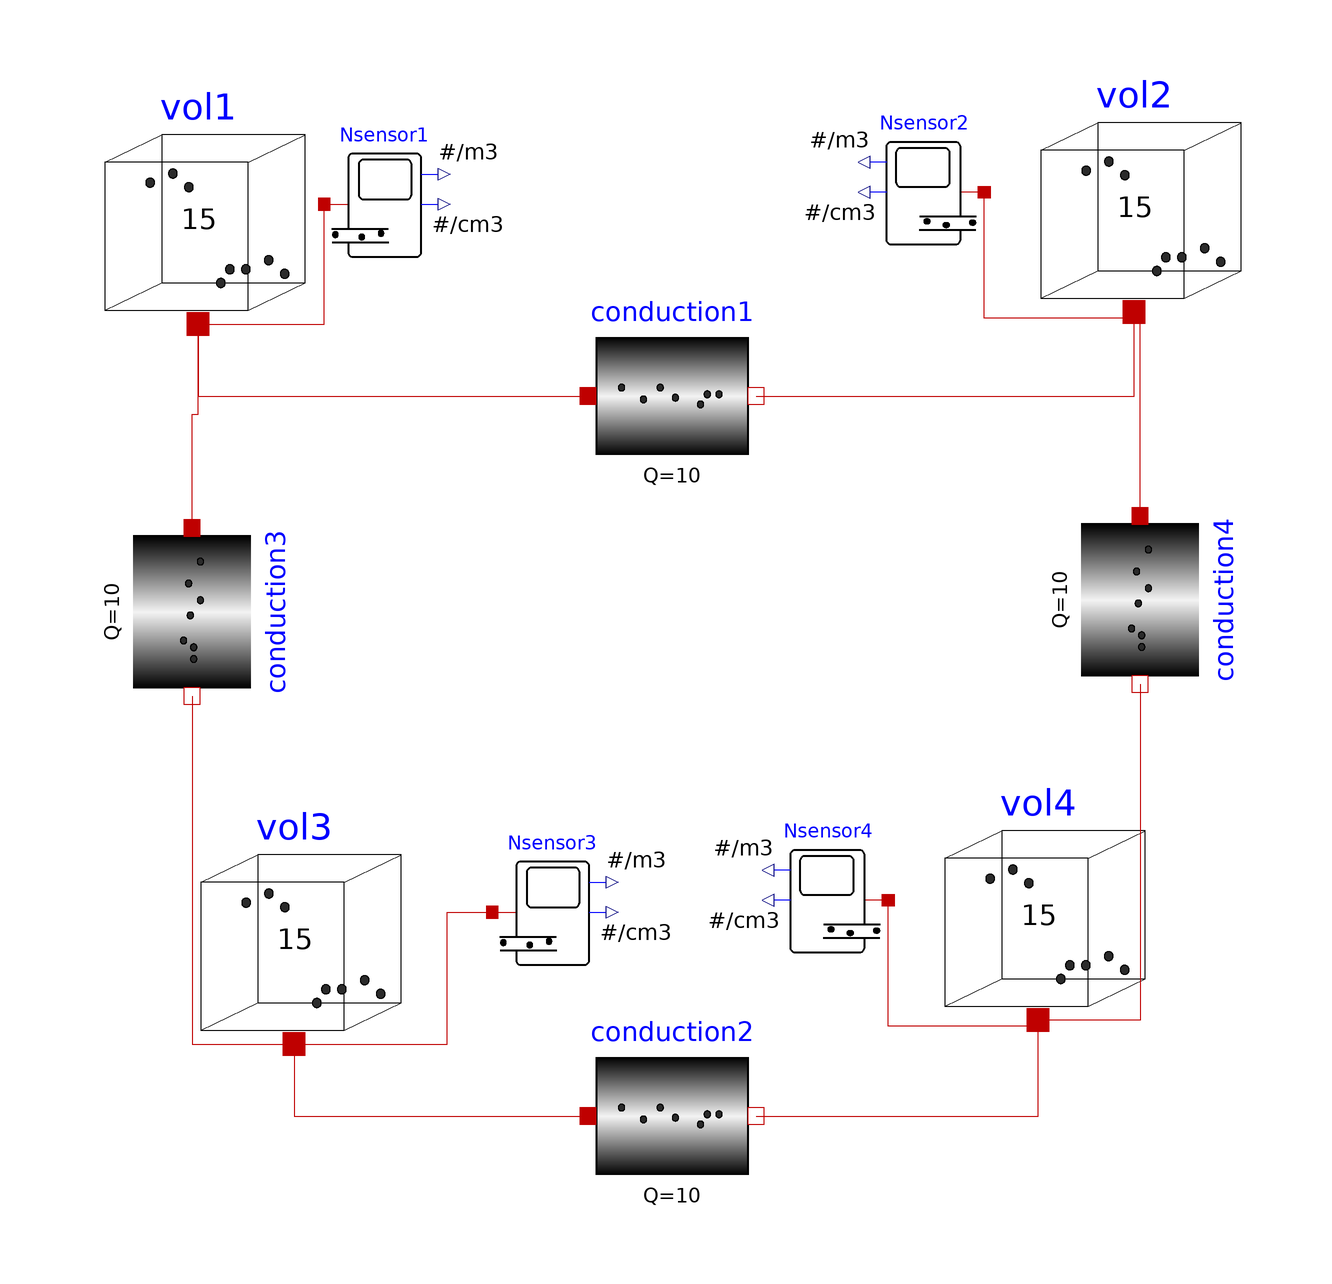

This picture is the connection diagram that the Modelica source below describes through its graphical annotations.

model FourVolumes "Simple diffusion demo"
  extends Modelica.Icons.Example;
  parameter Real C_final(final quantity = "Concentration", final unit = "1/m3", fixed = false) "Projected final Concentation";
  Components.ParticleCapacitor vol1(V = 15, N(start = 3500, fixed = true)) annotation(
    Placement(visible = true, transformation(origin = {-77, 71}, extent = {{-19, -19}, {19, 19}}, rotation = 0)));
  Components.ParticleCapacitor vol2(V = 15, N(start = 1000, fixed = true)) annotation(
    Placement(visible = true, transformation(origin = {79, 73}, extent = {{-19, -19}, {19, 19}}, rotation = 0)));
  Components.ParticleCapacitor vol3(N(fixed = true, start = 10000), V = 15) annotation(
    Placement(visible = true, transformation(origin = {-61, -49}, extent = {{-19, -19}, {19, 19}}, rotation = 0)));
  Components.ParticleCapacitor vol4(N(fixed = true, start = 20000), V = 15) annotation(
    Placement(visible = true, transformation(origin = {63, -45}, extent = {{-19, -19}, {19, 19}}, rotation = 0)));
  Components.ParticleConductor conduction1(Q = 10) annotation(
    Placement(visible = true, transformation(origin = {2, 40}, extent = {{-14, -14}, {14, 14}}, rotation = 0)));
  Components.ParticleConductor conduction2(Q = 10) annotation(
    Placement(visible = true, transformation(origin = {2, -80}, extent = {{-14, -14}, {14, 14}}, rotation = 0)));
  Components.ParticleConductor conduction3(Q = 10) annotation(
    Placement(visible = true, transformation(origin = {-78, 4}, extent = {{-14, -14}, {14, 14}}, rotation = -90)));
  Components.ParticleConductor conduction4(Q = 10) annotation(
    Placement(visible = true, transformation(origin = {80, 6}, extent = {{-14, -14}, {14, 14}}, rotation = -90)));
  Sensors.NanoParticleCountingSensor Nsensor1 annotation(
    Placement(visible = true, transformation(origin = {-46, 72}, extent = {{-10, -10}, {10, 10}}, rotation = 0)));
  Sensors.NanoParticleCountingSensor Nsensor2 annotation(
    Placement(visible = true, transformation(origin = {44, 74}, extent = {{10, -10}, {-10, 10}}, rotation = 0)));
  Sensors.NanoParticleCountingSensor Nsensor4 annotation(
    Placement(visible = true, transformation(origin = {28, -44}, extent = {{10, -10}, {-10, 10}}, rotation = 0)));
  Sensors.NanoParticleCountingSensor Nsensor3 annotation(
    Placement(visible = true, transformation(origin = {-18, -46}, extent = {{-10, -10}, {10, 10}}, rotation = 0)));
equation
  connect(vol1.port, conduction1.port_a) annotation(
    Line(points = {{-77, 52}, {-77, 40}, {-12, 40}}, color = {191, 0, 0}));
  connect(conduction1.port_b, vol2.port) annotation(
    Line(points = {{16, 40}, {79, 40}, {79, 54}}, color = {191, 0, 0}));
  connect(vol1.port, Nsensor1.port) annotation(
    Line(points = {{-77, 52}, {-56, 52}, {-56, 72}}, color = {191, 0, 0}));
  connect(vol2.port, Nsensor2.port) annotation(
    Line(points = {{79, 54}, {79, 53}, {54, 53}, {54, 74}}, color = {191, 0, 0}));
  connect(vol3.port, Nsensor3.port) annotation(
    Line(points = {{-61, -68}, {-35.5, -68}, {-35.5, -46}, {-28, -46}}, color = {191, 0, 0}));
  connect(vol4.port, Nsensor4.port) annotation(
    Line(points = {{63, -64}, {63, -65}, {38, -65}, {38, -44}}, color = {191, 0, 0}));
  connect(vol3.port, conduction2.port_a) annotation(
    Line(points = {{-61, -68}, {-61, -80}, {-12, -80}}, color = {191, 0, 0}));
  connect(conduction2.port_b, vol4.port) annotation(
    Line(points = {{16, -80}, {63, -80}, {63, -64}}, color = {191, 0, 0}));
  connect(conduction4.port_b, vol4.port) annotation(
    Line(points = {{80, -8}, {80, -64}, {64, -64}}, color = {191, 0, 0}));
  connect(conduction3.port_b, vol3.port) annotation(
    Line(points = {{-78, -10}, {-78, -68}, {-61, -68}}, color = {191, 0, 0}));
  connect(conduction4.port_a, vol2.port) annotation(
    Line(points = {{80, 20}, {80, 54}}, color = {191, 0, 0}));
  connect(conduction3.port_a, vol1.port) annotation(
    Line(points = {{-78, 18}, {-78, 37}, {-77, 37}, {-77, 52}}, color = {191, 0, 0}));
initial equation
  C_final = (vol1.N*vol1.V + vol2.N*vol2.V + vol3.N*vol3.V + vol4.N*vol4.V)/(vol1.V + vol2.V + vol3.V + vol4.V);
  annotation(
    Documentation(info = "<html>
<p>
This example demonstrates the concentration response of four indoor air volumes connected by a conducting element. The four volumes have the same volume but with different initial concentration(N1=3500 [particles/m<sup>3</sup>], N2= 1000 [particles/m<sup>3</sup>], N3= 10000 [particles/m<sup>3</sup>] and N4= 20000 [particles/m<sup>3</sup>]). The volumes with the higher concentrations will reduced its concentration while the volumes with the lower concentration will rise up.
They will each asymptotically approach the calculated concentration  (<strong>N_final_particles/cm<sup>3</sup></strong>) that results from dividing the total initial number of particles in the system by the sum of volumes of each element.
</p>
<p>
Simulate for 10 s and plot the variables<br>
Nsensor1.N, Nsensor2.N, Nsensor3.N, Nsensor4.N, C_final
</p>
</html>"),
    experiment(StopTime = 10.0, Interval = 0.001));
end FourVolumes;